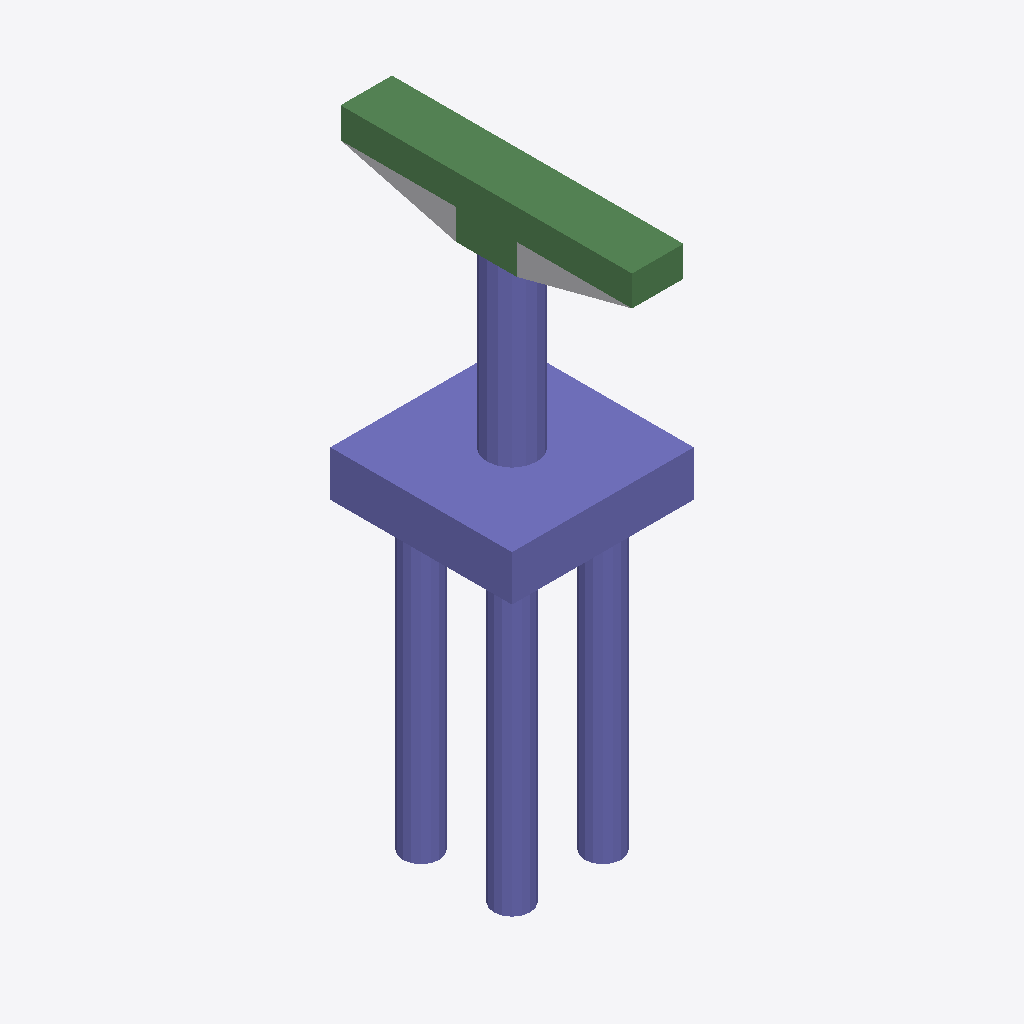
Isometric view of an IFC building model (IFC-SPF (STEP), schema IFC4, length unit foot), seen from the south-west, elements coloured by IFC class: 32 columns (violet), 8 beams (green), 1 other element (light grey).
Extent 6.0 m × 9.6 m × 19.3 m (x, y, z). Storeys (2): L1 at -3.66 m; L2 at 3.66 m. Elements (51): 42 IfcColumn, 8 IfcBeam, 1 IfcBuildingElementProxy.

HEADER;
FILE_DESCRIPTION(('ViewDefinition [ReferenceView_V1.2]','RevitIdentifiers [ContentGUID: 0d47019d-cb4e-43be-adb6-cf6c54023e10, VersionGUID: 3f57c90e-e919-4446-939d-09a54cd0fd0a, NumberOfSaves: 0]','CoordinateReference [CoordinateBase: Shared Coordinates]','ExchangeRequirement [Structural]'),'2;1');
FILE_NAME('M_40_3L_NF_P_Sub_updated.ifc','2026-06-12T12:53:16+05:30',(''),(''),'ODA SDAI 25.12','Autodesk - Revit 27.0.20.10 (ENU) - 27.0.20.10','');
FILE_SCHEMA(('IFC4'));
ENDSEC;
DATA;
#27=IFCPROJECT('0DHm6Toqv3lgsspsoh$S7W',#6,'Project Number',$,$,'Project Name','Project Status',(#22),#2412);
#42=IFCSITE('0DHm6Toqv3lgsspsoh$S7Y',#6,'The site:1246286',$,$,#41,$,$,.ELEMENT.,(42,21,31,401672),(-71,-3,-24,-345703),0.0,$,$);
#31=IFCBUILDING('0DHm6Toqv3lgsspsoh$S7X',#6,'Building Name',$,$,#30,$,'Building Name',.ELEMENT.,$,$,#28);
#35=IFCBUILDINGSTOREY('2JF4e6axWHqu3u0C1FZlmi',#6,'L1',$,$,#34,$,'L1',.ELEMENT.,-11.999999999999634);
#39=IFCBUILDINGSTOREY('1ZGO8hrFCHqw0v0026FpFv',#6,'L2',$,$,#38,$,'L2',.ELEMENT.,12.0);
#1468=IFCCOLUMN('0$LyaEwHb4HfET2QLCm$ba',#6,'Column#61',$,$,#1467,#1464,'1246318',.NOTDEFINED.);
#1914=IFCCOLUMN('0$LyaEwHb4HfET2QLCm$bo',#6,'Column#9',$,$,#1913,#1910,'1246328',.NOTDEFINED.);
#1996=IFCBEAM('0$LyaEwHb4HfET2QLCm$bm',#6,'Beam#62',$,$,#1995,#1992,'1246330',.NOTDEFINED.);
#975=IFCBEAM('0$LyaEwHb4HfET2QLCm$bf',#6,'Beam#64',$,$,#974,#971,'1246307',.NOTDEFINED.);
#78=IFCBUILDINGELEMENTPROXY('0$LyaEwHb4HfET2QLCm$$n',#6,'Structural Framing 1:Structural Framing 1:1245947',$,$,#77,#74,'1245947',.NOTDEFINED.);
#658=IFCBEAM('0$LyaEwHb4HfET2QLCm$bM',#6,'Beam#53',$,$,#657,#654,'1246300',.NOTDEFINED.);
#1726=IFCBEAM('0$LyaEwHb4HfET2QLCm$b_',#6,'Beam#52',$,$,#1725,#1722,'1246324',.NOTDEFINED.);
#1386=IFCBEAM('0$LyaEwHb4HfET2QLCm$bc',#6,'Beam#65',$,$,#1385,#1382,'1246316',.NOTDEFINED.);
#1069=IFCCOLUMN('0$LyaEwHb4HfET2QLCm$bl',#6,'Column#35',$,$,#1068,#1065,'1246309',.NOTDEFINED.);
#1163=IFCCOLUMN('0$LyaEwHb4HfET2QLCm$bj',#6,'Column#41',$,$,#1162,#1159,'1246311',.NOTDEFINED.);
#1304=IFCCOLUMN('0$LyaEwHb4HfET2QLCm$bW',#6,'Column#25',$,$,#1303,#1300,'1246314',.NOTDEFINED.);
#2184=IFCCOLUMN('0$LyaEwHb4HfET2QLCm$bq',#6,'Column#29',$,$,#2183,#2180,'1246334',.NOTDEFINED.);
#2231=IFCCOLUMN('0$LyaEwHb4HfET2QLCm$br',#6,'Column#36',$,$,#2230,#2227,'1246335',.NOTDEFINED.);
#306=IFCCOLUMN('0$LyaEwHb4HfET2QLCm$bU',#6,'Column#20',$,$,#305,#302,'1246292',.NOTDEFINED.);
#388=IFCCOLUMN('0$LyaEwHb4HfET2QLCm$bS',#6,'Column#19',$,$,#387,#384,'1246294',.NOTDEFINED.);
#1116=IFCCOLUMN('0$LyaEwHb4HfET2QLCm$bi',#6,'Column#32',$,$,#1115,#1112,'1246310',.NOTDEFINED.);
#2043=IFCCOLUMN('0$LyaEwHb4HfET2QLCm$bn',#6,'Column#31',$,$,#2042,#2039,'1246331',.NOTDEFINED.);
#224=IFCCOLUMN('0$LyaEwHb4HfET2QLCm$bO',#6,'Column#39',$,$,#223,#220,'1246290',.NOTDEFINED.);
#435=IFCCOLUMN('0$LyaEwHb4HfET2QLCm$bT',#6,'Column#23',$,$,#434,#431,'1246295',.NOTDEFINED.);
#623=IFCCOLUMN('0$LyaEwHb4HfET2QLCm$bH',#6,'Column#49',$,$,#622,#619,'1246299',.NOTDEFINED.);
#752=IFCCOLUMN('0$LyaEwHb4HfET2QLCm$bK',#6,'Column#47',$,$,#751,#748,'1246302',.NOTDEFINED.);
#846=IFCCOLUMN('0$LyaEwHb4HfET2QLCm$bg',#6,'Column#48',$,$,#845,#842,'1246304',.NOTDEFINED.);
#1257=IFCCOLUMN('0$LyaEwHb4HfET2QLCm$bZ',#6,'Column#43',$,$,#1256,#1253,'1246313',.NOTDEFINED.);
#1351=IFCCOLUMN('0$LyaEwHb4HfET2QLCm$bX',#6,'Column#28',$,$,#1350,#1347,'1246315',.NOTDEFINED.);
#1597=IFCCOLUMN('0$LyaEwHb4HfET2QLCm$bx',#6,'Column#45',$,$,#1596,#1593,'1246321',.NOTDEFINED.);
#1691=IFCCOLUMN('0$LyaEwHb4HfET2QLCm$bv',#6,'Column#24',$,$,#1690,#1687,'1246323',.NOTDEFINED.);
#1867=IFCCOLUMN('0$LyaEwHb4HfET2QLCm$bz',#6,'Column#44',$,$,#1866,#1863,'1246327',.NOTDEFINED.);
#1961=IFCCOLUMN('0$LyaEwHb4HfET2QLCm$bp',#6,'Column#27',$,$,#1960,#1957,'1246329',.NOTDEFINED.);
#2090=IFCCOLUMN('0$LyaEwHb4HfET2QLCm$bs',#6,'Column#21',$,$,#2089,#2086,'1246332',.NOTDEFINED.);
#2137=IFCCOLUMN('0$LyaEwHb4HfET2QLCm$bt',#6,'Column#40',$,$,#2136,#2133,'1246333',.NOTDEFINED.);
#129=IFCCOLUMN('0$LyaEwHb4HfET2QLCm$bQ',#6,'Column#37',$,$,#128,#125,'1246288',.NOTDEFINED.);
#2325=IFCCOLUMN('0$LyaEwHb4HfET2QLCm$cB',#6,'Column#33',$,$,#2324,#2321,'1246337',.NOTDEFINED.);
#576=IFCCOLUMN('0$LyaEwHb4HfET2QLCm$bG',#6,'Column#17',$,$,#575,#572,'1246298',.NOTDEFINED.);
#1022=IFCCOLUMN('0$LyaEwHb4HfET2QLCm$bk',#6,'Column#15',$,$,#1021,#1018,'1246308',.NOTDEFINED.);
#940=IFCCOLUMN('0$LyaEwHb4HfET2QLCm$be',#6,'Column#16',$,$,#939,#936,'1246306',.NOTDEFINED.);
#341=IFCBEAM('0$LyaEwHb4HfET2QLCm$bV',#6,'Beam#63',$,$,#340,#337,'1246293',.NOTDEFINED.);
#1503=IFCBEAM('0$LyaEwHb4HfET2QLCm$bb',#6,'Beam#54',$,$,#1502,#1499,'1246319',.NOTDEFINED.);
#259=IFCBEAM('0$LyaEwHb4HfET2QLCm$bP',#6,'Beam#57',$,$,#258,#255,'1246291',.NOTDEFINED.);
#2278=IFCCOLUMN('0$LyaEwHb4HfET2QLCm$cA',#6,'Column#13',$,$,#2277,#2274,'1246336',.NOTDEFINED.);
#482=IFCCOLUMN('0$LyaEwHb4HfET2QLCm$bI',#6,'Column#11',$,$,#481,#478,'1246296',.NOTDEFINED.);
#893=IFCCOLUMN('0$LyaEwHb4HfET2QLCm$bh',#6,'Column#12',$,$,#892,#889,'1246305',.NOTDEFINED.);
ENDSEC;
